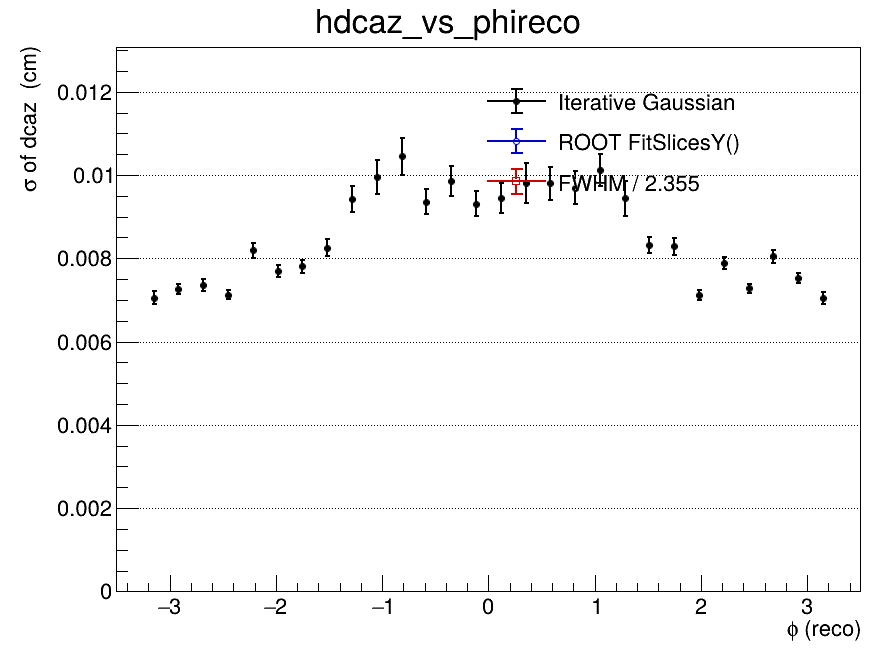

The data file committed next to this chart (first rows):
x_low, x_high, x_center, entries, iterative_mean, iterative_mean_error, iterative_sigma, iterative_sigma_error, iterative_chi2_ndf, iterative_iterations, iterative_fit_status, fitslicesy_sigma, fitslicesy_sigma_error, fwhm, fwhm_sigma
-3.5, -3.267, -3.383, 0, nan, nan, nan, nan, nan, 0, -1, 0, 0, nan, nan
-3.267, -3.033, -3.15, 92912, -0.0006916, 6.5232878562e-05, 0.00705, 0.0001586, 0.9869, 2, 0, 0, 0, nan, nan
-3.033, -2.8, -2.917, 173945, -0.0007401, 5.10578694996e-05, 0.007258, 0.0001262, 1.111, 2, 0, 0, 0, nan, nan
-2.8, -2.567, -2.683, 154073, -0.0005689, 5.34645438769e-05, 0.007365, 0.0001401, 0.9286, 2, 0, 0, 0, nan, nan
-2.567, -2.333, -2.45, 189335, -0.0008619, 4.9283588112e-05, 0.007128, 0.0001153, 0.8191, 2, 0, 0, 0, nan, nan
-2.333, -2.1, -2.217, 171944, -0.0009013, 6.8952107982e-05, 0.008187, 0.000182, 1.137, 2, 0, 0, 0, nan, nan
-2.1, -1.867, -1.983, 176943, -0.001298, 6.89764303211e-05, 0.007698, 0.0001486, 0.7796, 2, 0, 0, 0, nan, nan
-1.867, -1.633, -1.75, 178257, -0.001042, 6.45308079022e-05, 0.00781, 0.0001548, 0.8544, 2, 0, 0, 0, nan, nan
-1.633, -1.4, -1.517, 142471, -0.001098, 8.22286344629e-05, 0.00825, 0.0002037, 1.299, 2, 0, 0, 0, nan, nan
-1.4, -1.167, -1.283, 126685, 0.0001182, 8.83686276791e-05, 0.00942, 0.0003191, 1.168, 2, 0, 0, 0, nan, nan
-1.167, -0.9333, -1.05, 119946, 0.001801, 0.0001764, 0.009956, 0.0004067, 1.204, 2, 0, 0, 0, nan, nan
-0.9333, -0.7, -0.8167, 124925, 0.001452, 0.0001649, 0.01045, 0.0004466, 0.9536, 2, 0, 0, 0, nan, nan
-0.7, -0.4667, -0.5833, 139347, 0.00199, 0.0001474, 0.009361, 0.0003, 1.063, 2, 0, 0, 0, nan, nan
-0.4667, -0.2333, -0.35, 131347, 0.002049, 0.000173, 0.00986, 0.0003603, 1.064, 2, 0, 0, 0, nan, nan
-0.2333, 0, -0.1167, 141437, 0.002021, 0.0001463, 0.009314, 0.0002929, 1.195, 2, 0, 0, 0, nan, nan
0, 0.2333, 0.1167, 96381, 0.002035, 0.0001846, 0.009447, 0.0003711, 1.106, 2, 0, 0, 0, nan, nan
0.2333, 0.4667, 0.35, 76359, 0.002057, 0.0002282, 0.009809, 0.0004759, 0.7673, 2, 0, 0, 0, nan, nan
0.4667, 0.7, 0.5833, 101571, 0.001248, 0.0001447, 0.009801, 0.0004022, 1.249, 2, 0, 0, 0, nan, nan
0.7, 0.9333, 0.8167, 103811, 0.0006379, 0.0001138, 0.0097, 0.0003855, 1.135, 2, 0, 0, 0, nan, nan
0.9333, 1.167, 1.05, 134539, 0.0006264, 0.0001084, 0.01013, 0.0003861, 1.169, 2, 0, 0, 0, nan, nan
1.167, 1.4, 1.283, 71505, 0.000252, 0.0001198, 0.009438, 0.0004287, 0.8377, 2, 0, 0, 0, nan, nan
1.4, 1.633, 1.517, 171044, -0.0001975, 6.01947357434e-05, 0.008328, 0.0001914, 1.009, 2, 0, 0, 0, nan, nan
1.633, 1.867, 1.75, 150768, -0.000133, 6.31201553312e-05, 0.008291, 0.0002012, 1.3, 2, 0, 0, 0, nan, nan
1.867, 2.1, 1.983, 192511, -0.0007353, 4.68367629963e-05, 0.007117, 0.0001133, 0.9575, 2, 0, 0, 0, nan, nan
2.1, 2.333, 2.217, 195825, -0.0004074, 5.2324081137e-05, 0.00789, 0.0001524, 1.027, 2, 0, 0, 0, nan, nan
2.333, 2.567, 2.45, 231614, -0.0002825, 4.01945248308e-05, 0.00728, 0.0001106, 0.7243, 2, 0, 0, 0, nan, nan
2.567, 2.8, 2.683, 202972, -0.000868, 6.04460426047e-05, 0.008046, 0.0001584, 0.8284, 2, 0, 0, 0, nan, nan
2.8, 3.033, 2.917, 235957, -0.0006771, 4.62213601334e-05, 0.007516, 0.0001203, 0.8957, 2, 0, 0, 0, nan, nan
3.033, 3.267, 3.15, 101754, -0.0006333, 6.13311037258e-05, 0.00705, 0.0001515, 0.9768, 2, 0, 0, 0, nan, nan
3.267, 3.5, 3.383, 0, nan, nan, nan, nan, nan, 0, -1, 0, 0, nan, nan
